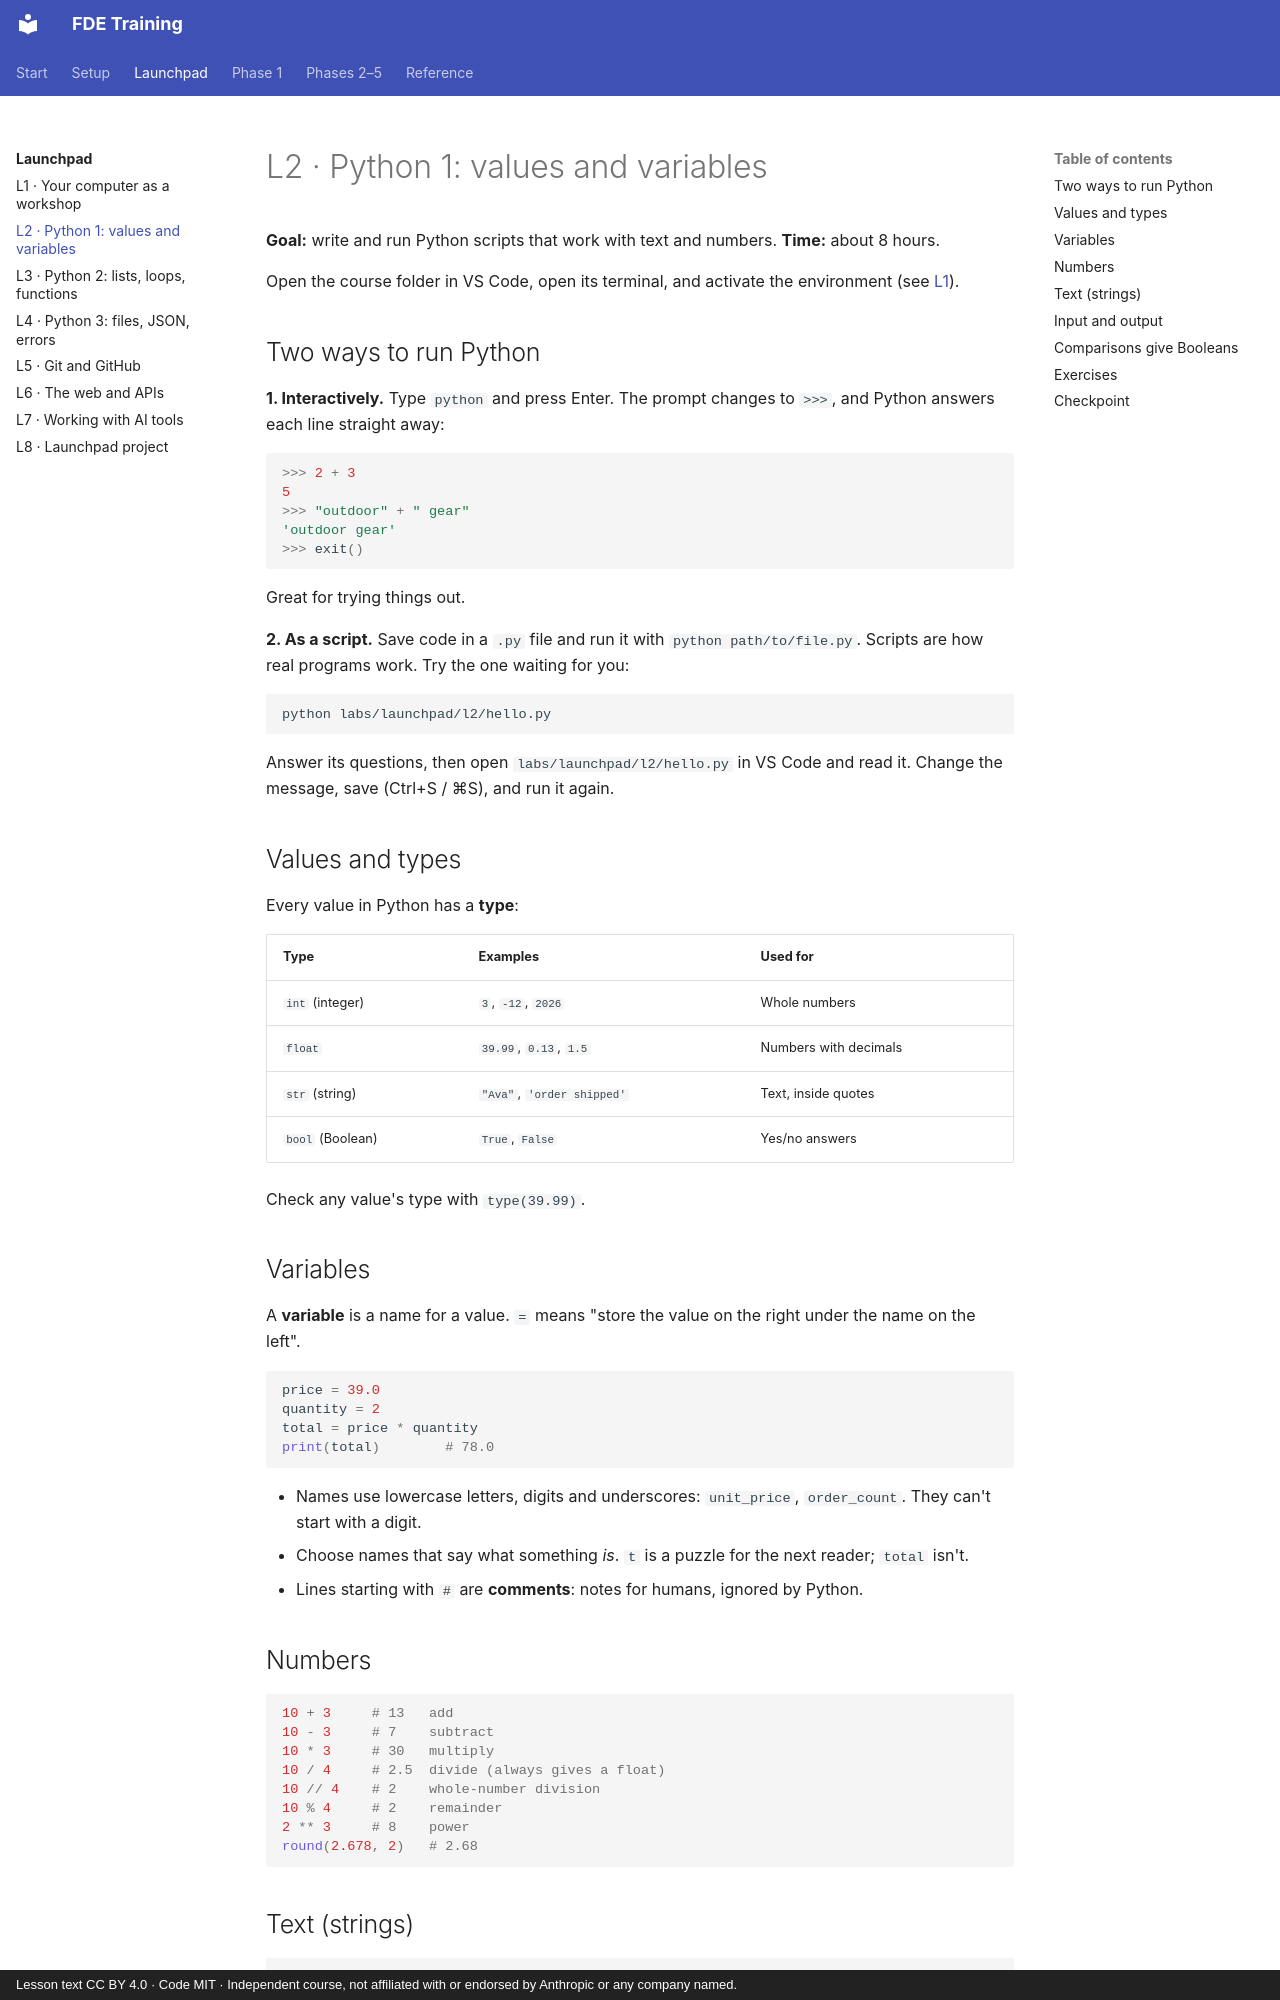

repository: darolution/FDE-Training · page: launchpad/l2-python-basics/index.html · generator: mkdocs · copyright: Lesson text CC BY 4.0 · Code MIT · Independent course, not affiliated with or endorsed by Anthropic or any company named.

# L2 · Python 1: values and variables

**Goal:** write and run Python scripts that work with text and numbers.
**Time:** about 8 hours.

Open the course folder in VS Code, open its terminal, and activate the environment (see [L1](l1-terminal.md#get-the-course-files)).

## Two ways to run Python

**1. Interactively.** Type `python` and press Enter. The prompt changes to `>>>`, and Python answers each line straight away:

```python
>>> 2 + 3
5
>>> "outdoor" + " gear"
'outdoor gear'
>>> exit()
```

Great for trying things out.

**2. As a script.** Save code in a `.py` file and run it with `python path/to/file.py`. Scripts are how real programs work. Try the one waiting for you:

```bash
python labs/launchpad/l2/hello.py
```

Answer its questions, then open `labs/launchpad/l2/hello.py` in VS Code and read it. Change the message, save (Ctrl+S / ⌘S), and run it again.

## Values and types

Every value in Python has a **type**:

| Type | Examples | Used for |
|---|---|---|
| `int` (integer) | `3`, `-12`, `2026` | Whole numbers |
| `float` | `39.99`, `0.13`, `1.5` | Numbers with decimals |
| `str` (string) | `"Ava"`, `'order shipped'` | Text, inside quotes |
| `bool` (Boolean) | `True`, `False` | Yes/no answers |

Check any value's type with `type(39.99)`.

## Variables

A **variable** is a name for a value. `=` means "store the value on the right under the name on the left".

```python
price = 39.0
quantity = 2
total = price * quantity
print(total)        # 78.0
```

- Names use lowercase letters, digits and underscores: `unit_price`, `order_count`. They can't start with a digit.
- Choose names that say what something *is*. `t` is a puzzle for the next reader; `total` isn't.
- Lines starting with `#` are **comments**: notes for humans, ignored by Python.

## Numbers

```python
10 + 3     # 13   add
10 - 3     # 7    subtract
10 * 3     # 30   multiply
10 / 4     # 2.5  divide (always gives a float)
10 // 4    # 2    whole-number division
10 % 4     # 2    remainder
2 ** 3     # 8    power
round(2.678, 2)   # 2.68
```
